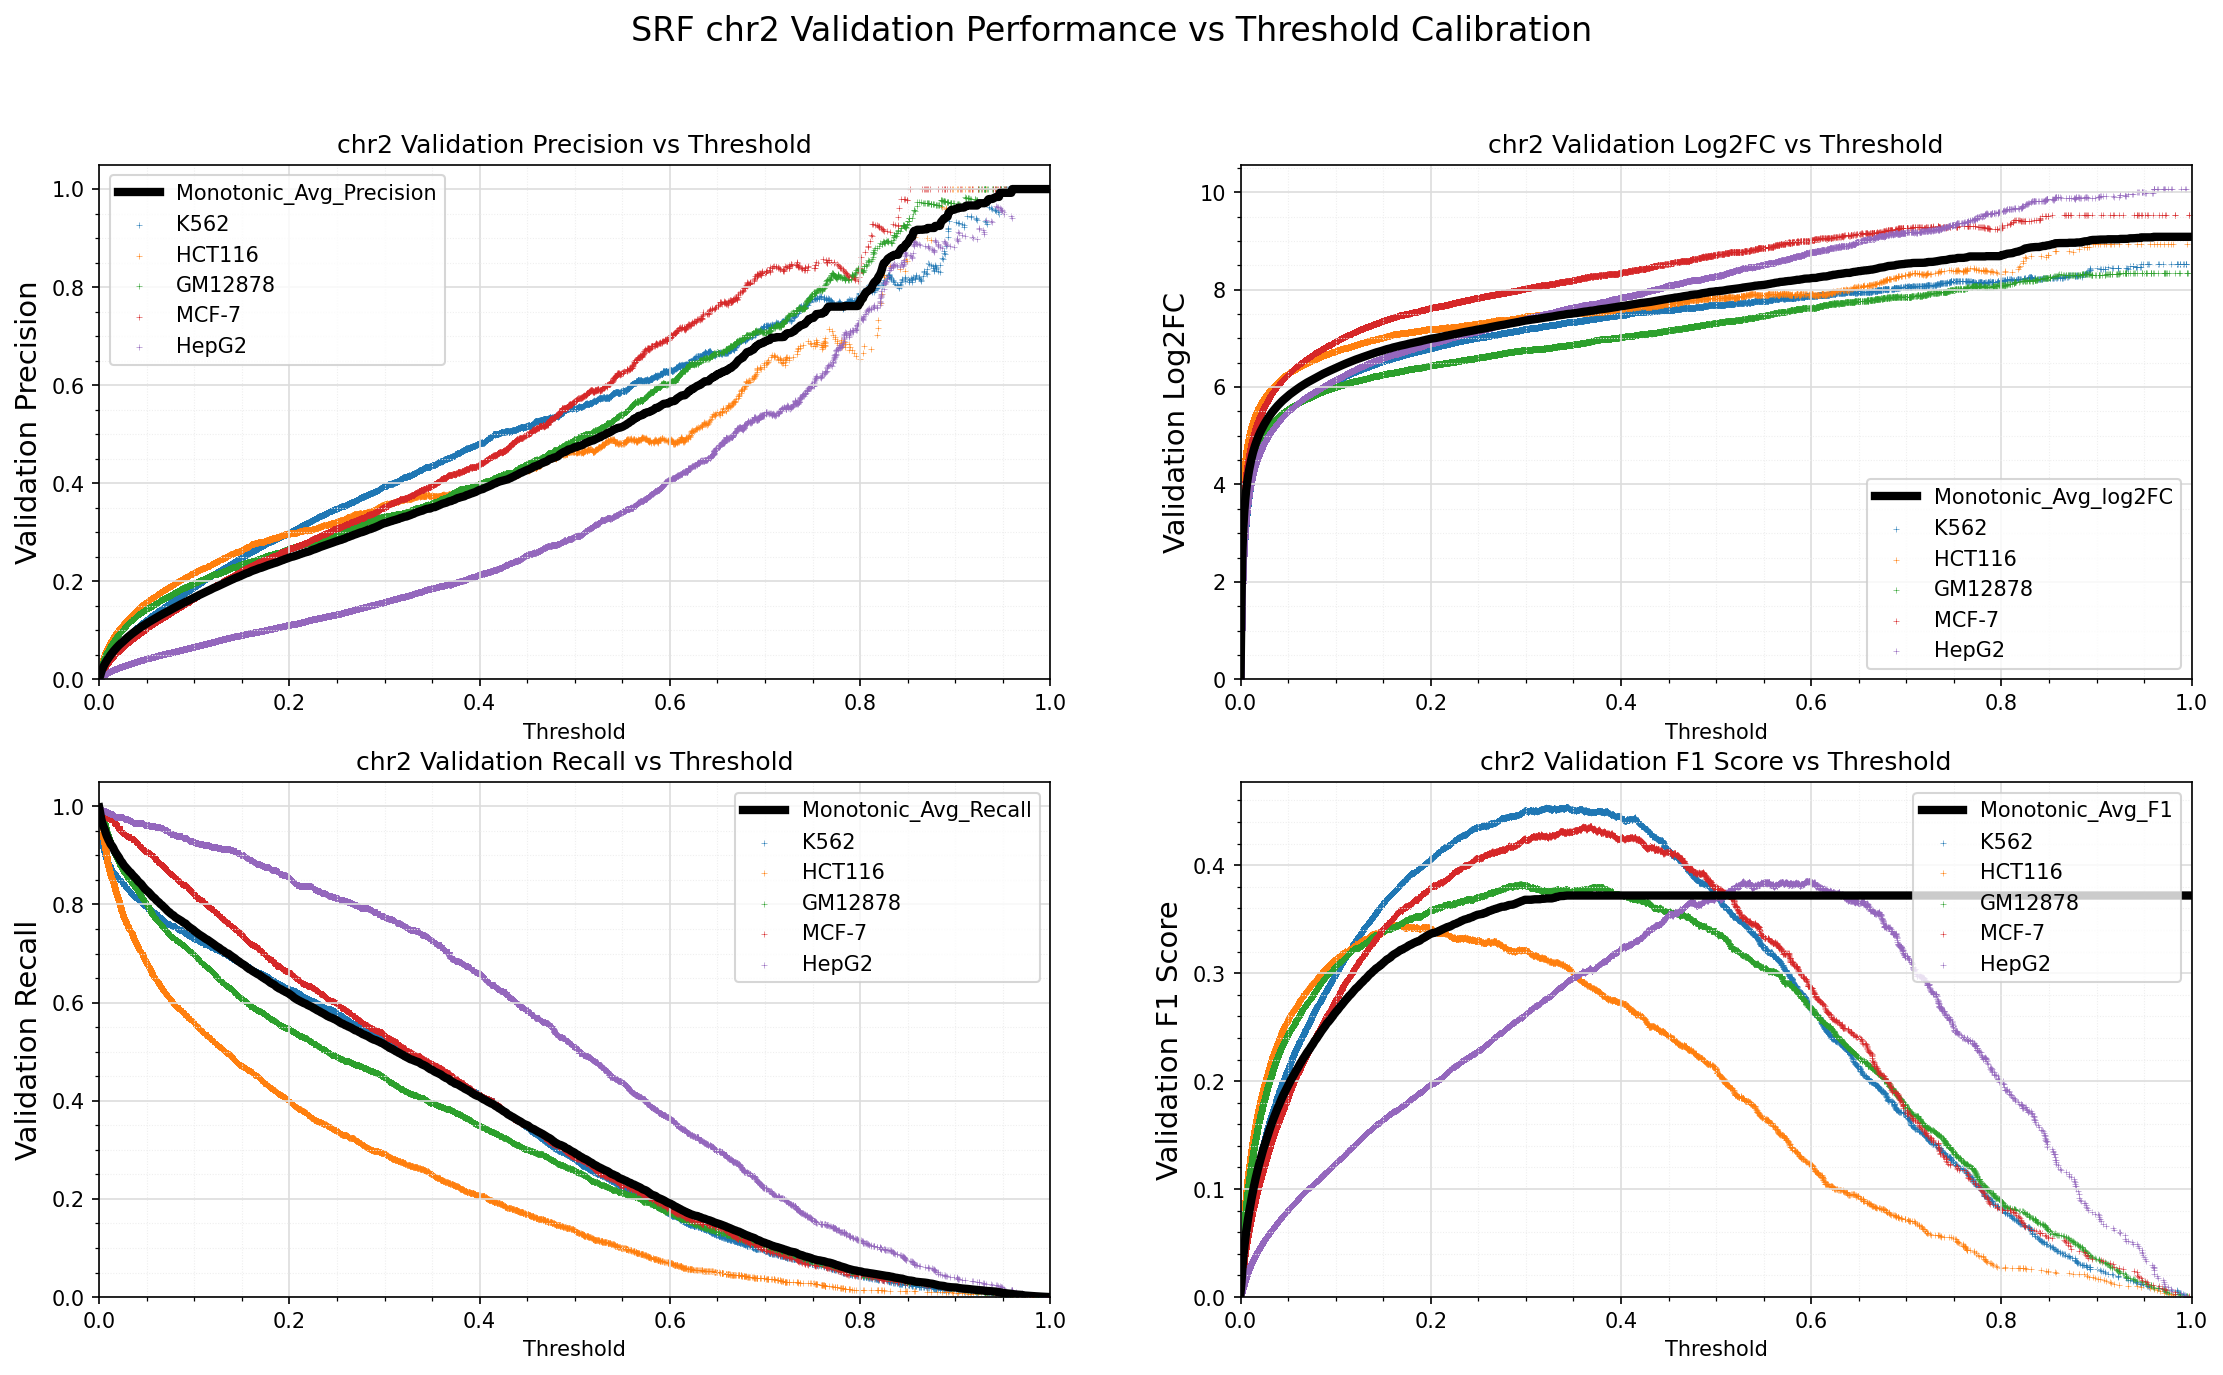

Values plotted in this chart, from the file beside it:
Standard_Thresh	Monotonic_Avg_Precision	Monotonic_Avg_Recall	Monotonic_Avg_log2FC	Monotonic_Avg_F1
0.0	0.002013	0.9978	-0.001687	0.004017
0.001	0.006857	0.9864	1.65	0.0136
0.002	0.01385	0.9762	2.64	0.02721
0.003	0.01937	0.9676	3.136	0.03777
0.004	0.02394	0.9617	3.457	0.04643
0.005	0.02797	0.9567	3.696	0.05398
0.006	0.03172	0.9518	3.888	0.06092
0.007	0.03512	0.9452	4.045	0.06717
0.008	0.03828	0.9397	4.177	0.07292
0.009	0.0413	0.9353	4.294	0.07838
0.01	0.04416	0.9309	4.396	0.08351
0.011	0.04698	0.9275	4.49	0.08853
0.012	0.04967	0.9233	4.574	0.09326
0.013	0.05226	0.9205	4.651	0.09781
0.014	0.05477	0.9179	4.721	0.1022
0.015	0.05715	0.9145	4.785	0.1063
0.016	0.05948	0.91	4.844	0.1103
0.017	0.06167	0.9068	4.898	0.114
0.018	0.06381	0.9037	4.949	0.1176
0.019	0.06595	0.9009	4.998	0.1212
0.02	0.06791	0.8978	5.042	0.1245
0.021	0.06998	0.8951	5.087	0.128
0.022	0.07177	0.8911	5.125	0.1309
0.023	0.07369	0.8881	5.164	0.134
0.024	0.0756	0.886	5.202	0.1372
0.025	0.07731	0.8828	5.236	0.1399
0.026	0.07901	0.8798	5.269	0.1427
0.027	0.08074	0.8776	5.301	0.1455
0.028	0.08252	0.8753	5.334	0.1483
0.029	0.08425	0.8733	5.365	0.1511
0.03	0.0859	0.8711	5.394	0.1537
0.031	0.08755	0.8689	5.422	0.1563
0.032	0.08919	0.8664	5.45	0.1588
0.033	0.09081	0.8652	5.477	0.1614
0.034	0.09237	0.8629	5.502	0.1638
0.035	0.09383	0.8602	5.525	0.166
0.036	0.09527	0.858	5.548	0.1682
0.037	0.09681	0.8564	5.572	0.1706
0.038	0.09825	0.8541	5.594	0.1727
0.039	0.09971	0.8524	5.617	0.175
0.04	0.101	0.8496	5.636	0.1769
0.041	0.1025	0.8472	5.657	0.179
0.042	0.1039	0.8454	5.678	0.1812
0.043	0.1053	0.8435	5.698	0.1832
0.044	0.1066	0.842	5.717	0.1852
0.045	0.1079	0.8396	5.735	0.1871
0.046	0.1091	0.8369	5.752	0.1888
0.047	0.1104	0.8347	5.769	0.1906
0.048	0.1114	0.832	5.784	0.1921
0.049	0.1128	0.8303	5.802	0.194
0.05	0.114	0.8283	5.819	0.1958
0.051	0.1154	0.8267	5.836	0.1978
0.052	0.1166	0.8251	5.852	0.1995
0.053	0.1177	0.823	5.867	0.2011
0.054	0.1189	0.8211	5.882	0.2027
0.055	0.12	0.8187	5.896	0.2042
0.056	0.1211	0.8161	5.91	0.2057
0.057	0.1222	0.8148	5.924	0.2073
0.058	0.1235	0.8134	5.94	0.209
0.059	0.1245	0.8114	5.952	0.2104
... 941 more rows
